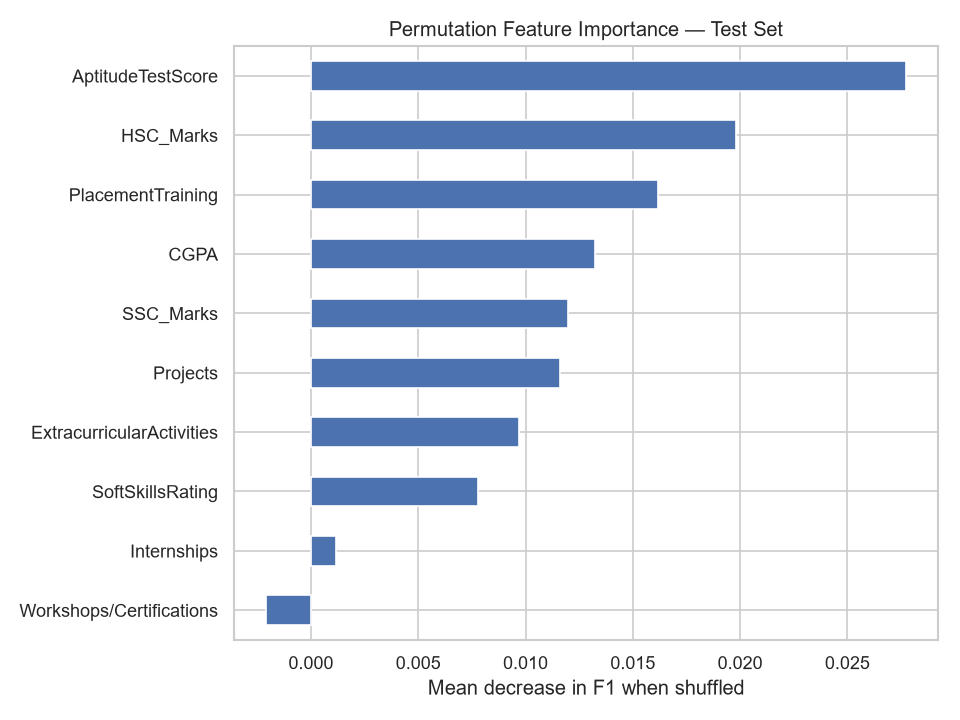

The data file committed next to this chart (first rows):
, F1 importance
Workshops/Certifications, -0.002099
Internships, 0.00117
SoftSkillsRating, 0.007807
ExtracurricularActivities, 0.009705
Projects, 0.0116
SSC_Marks, 0.01198
CGPA, 0.01322
PlacementTraining, 0.01618
HSC_Marks, 0.01979
AptitudeTestScore, 0.02775
